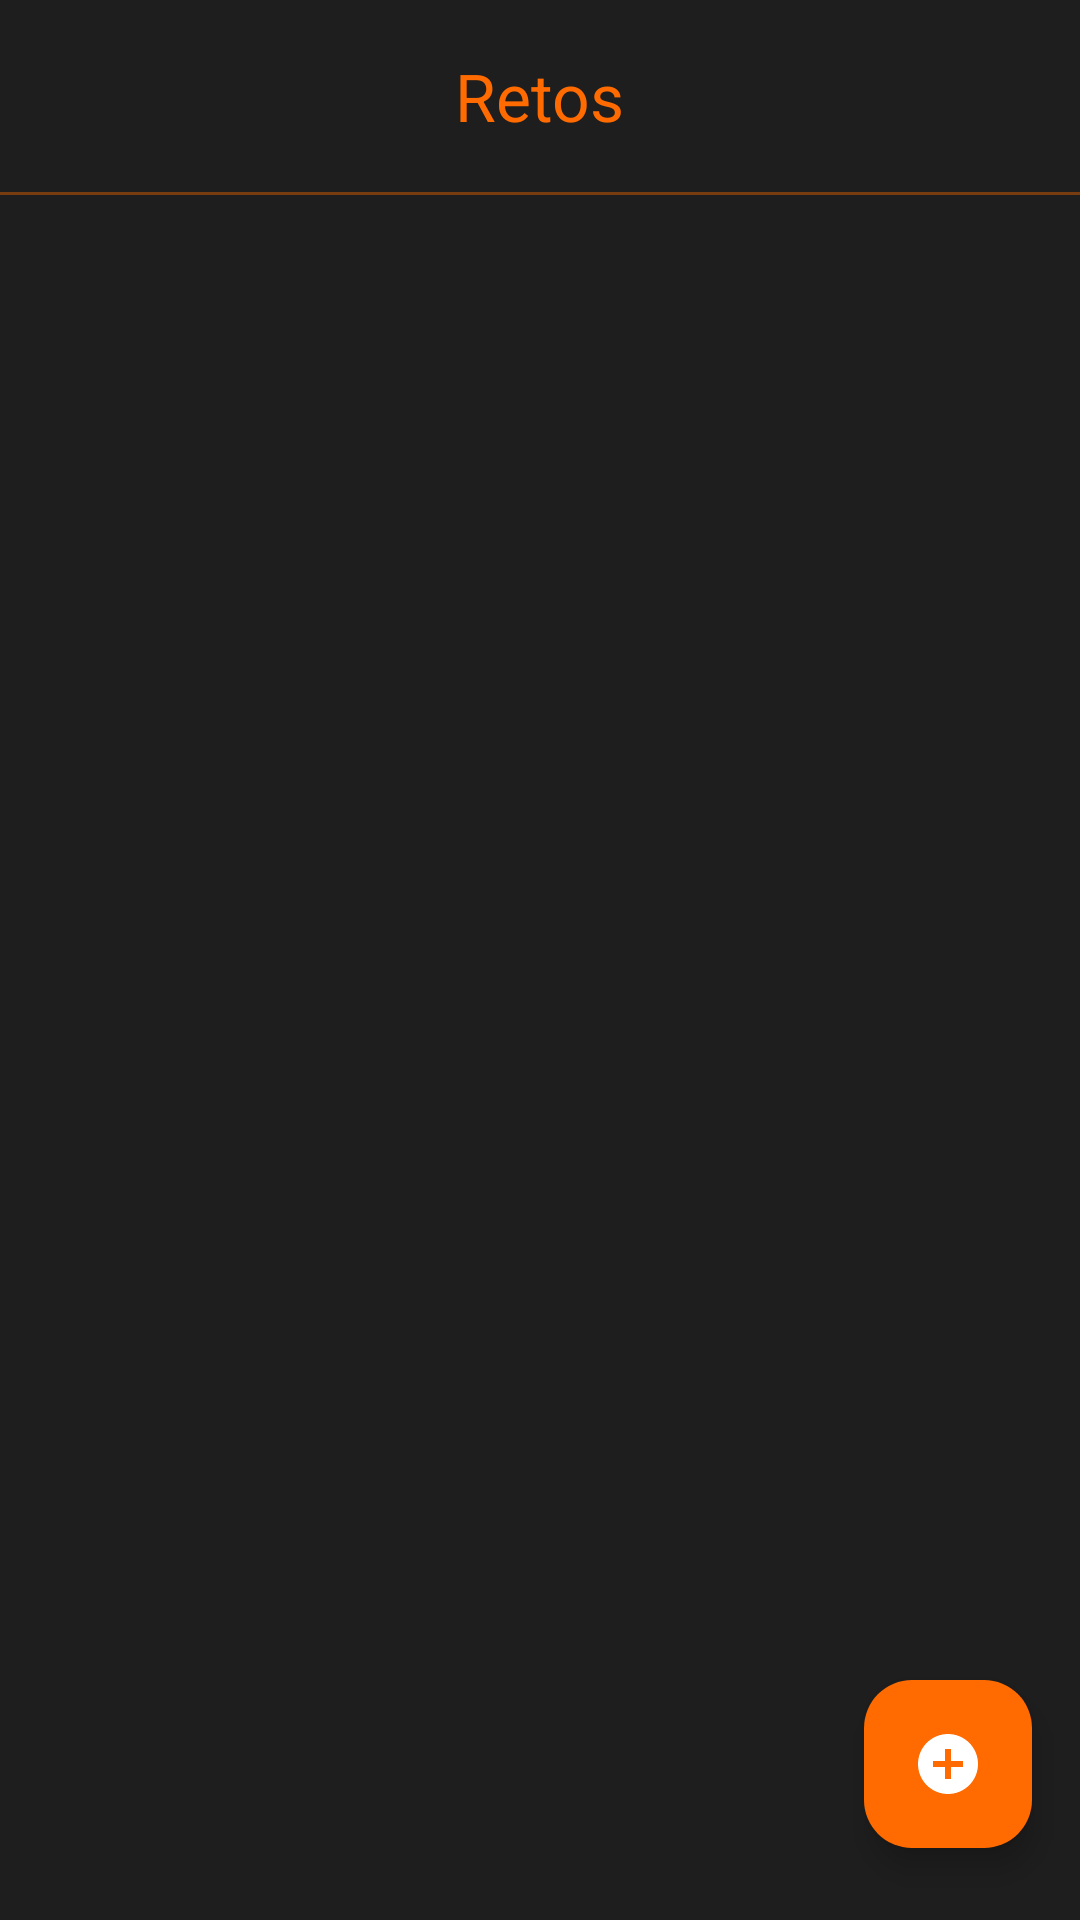

The Android layout XML behind this screen, and the referenced resources:
<!-- AndroidManifest.xml: application theme Theme.EquipoOnce -->
<!-- res/layout/fragment_retos.xml -->
<?xml version="1.0" encoding="utf-8"?>
<androidx.coordinatorlayout.widget.CoordinatorLayout
    xmlns:android="http://schemas.android.com/apk/res/android"
    xmlns:app="http://schemas.android.com/apk/res-auto"
    android:layout_width="match_parent"
    android:layout_height="match_parent"
    android:fitsSystemWindows="true"
    android:background="#1E1E1E">

    <com.google.android.material.appbar.AppBarLayout
        android:id="@+id/appBarLayout"
        android:layout_width="match_parent"
        android:layout_height="wrap_content"
        android:fitsSystemWindows="true"
        android:background="#1E1E1E"
        app:elevation="0dp">

        <com.google.android.material.appbar.MaterialToolbar
            android:id="@+id/toolbarRetos"
            android:layout_width="match_parent"
            android:layout_height="?attr/actionBarSize"
            android:background="#1E1E1E"
            app:title="Retos"
            app:titleTextColor="#FF6B00"
            app:titleCentered="true"
            app:navigationIcon="@drawable/ic_arrow_back"
            app:navigationIconTint="#FF6B00" />

        <View
            android:layout_width="match_parent"
            android:layout_height="1dp"
            android:background="#FF6B00"
            android:alpha="0.4" />

    </com.google.android.material.appbar.AppBarLayout>

    <androidx.recyclerview.widget.RecyclerView
        android:id="@+id/rvRetos"
        android:layout_width="match_parent"
        android:layout_height="match_parent"
        android:clipToPadding="false"
        android:paddingTop="8dp"
        android:paddingBottom="88dp"
        app:layout_behavior="@string/appbar_scrolling_view_behavior" />

    <ProgressBar
        android:id="@+id/progressBar"
        android:layout_width="wrap_content"
        android:layout_height="wrap_content"
        android:layout_gravity="center"
        android:indeterminateTint="#FF6B00"
        android:visibility="gone"
        app:layout_behavior="@string/appbar_scrolling_view_behavior" />

    <TextView
        android:id="@+id/tvEmpty"
        android:layout_width="wrap_content"
        android:layout_height="wrap_content"
        android:layout_gravity="center"
        android:text="No hay retos aún.\nToca + para agregar el primero."
        android:textColor="#888888"
        android:textSize="15sp"
        android:gravity="center"
        android:lineSpacingExtra="4dp"
        android:visibility="gone"
        app:layout_behavior="@string/appbar_scrolling_view_behavior" />

    <com.google.android.material.floatingactionbutton.FloatingActionButton
        android:id="@+id/fabAgregarReto"
        android:layout_width="wrap_content"
        android:layout_height="wrap_content"
        android:layout_gravity="bottom|end"
        android:layout_marginEnd="16dp"
        android:layout_marginBottom="24dp"
        android:src="@drawable/ic_add_circle"
        android:contentDescription="@string/cd_retos"
        app:backgroundTint="#FF6B00"
        app:tint="@android:color/white" />

</androidx.coordinatorlayout.widget.CoordinatorLayout>
<!-- resources referenced by this layout -->
<resources>
  <!-- drawable ic_add_circle (drawable) -->
  <?xml version="1.0" encoding="utf-8"?>
  <vector xmlns:android="http://schemas.android.com/apk/res/android"
      android:width="24dp"
      android:height="24dp"
      android:viewportWidth="24"
      android:viewportHeight="24"
      android:tint="#FF6B00">
    <path
        android:fillColor="@android:color/white"
        android:pathData="M12,2C6.48,2,2,6.48,2,12s4.48,10,10,10s10-4.48,10-10S17.52,2,12,2z M17,13h-4v4h-2v-4H7v-2h4V7h2v4h4V13z"/>
  </vector>
  <string name="cd_retos">Agregar retos</string>
  <style name="Theme.EquipoOnce" parent="Base.Theme.EquipoOnce" />
  <style name="Base.Theme.EquipoOnce" parent="Theme.Material3.DayNight.NoActionBar">
          
          
      </style>
</resources>
